Dataset: New New Dataset (GitHub, Saahil-96/Neural-Networks). Classes: bike, non-bike.

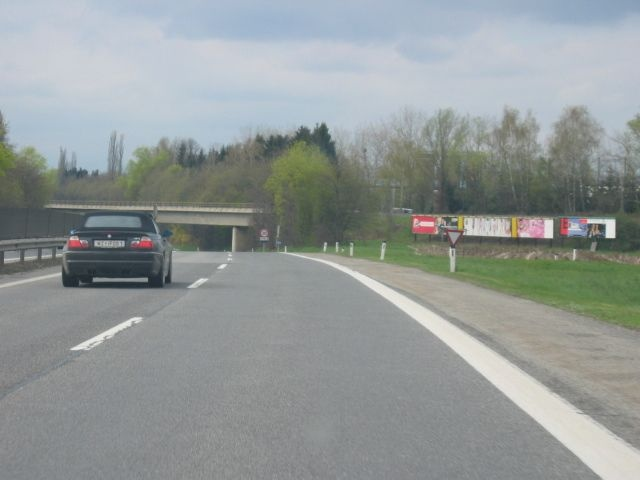
Label: non-bike

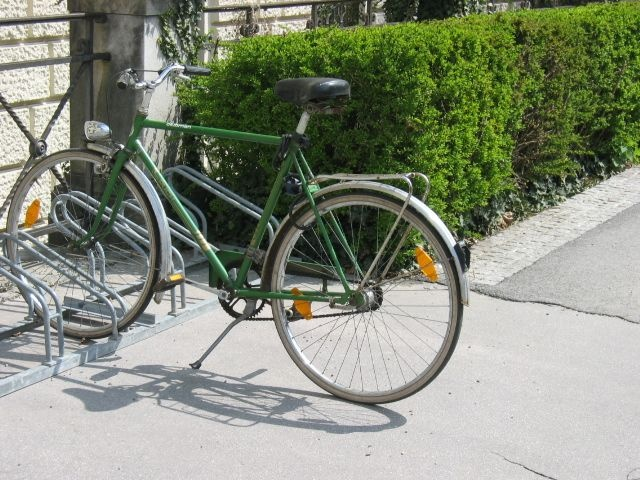
Label: bike

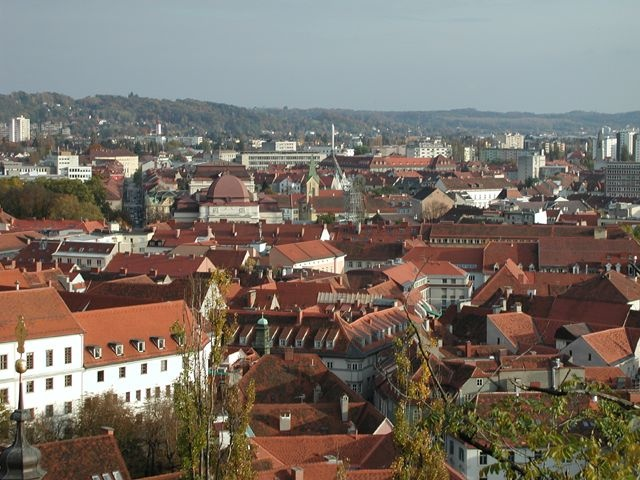
Label: non-bike

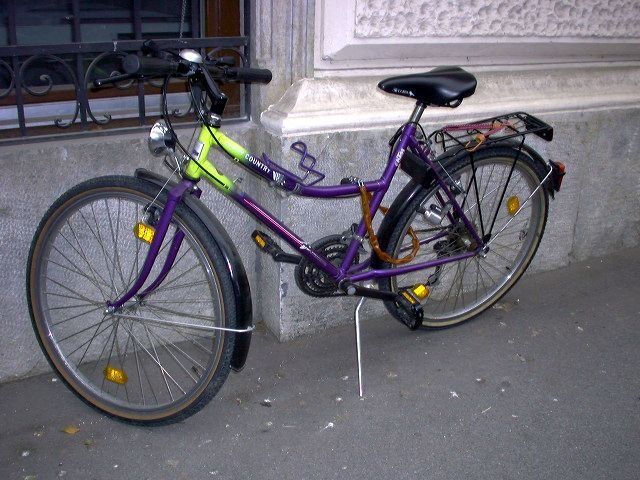
Label: bike

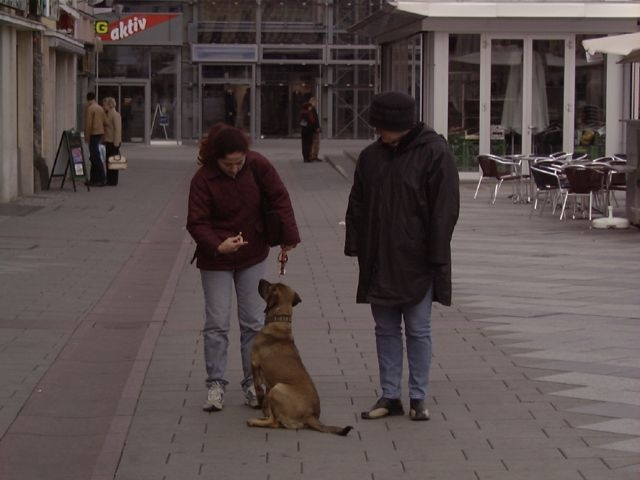
Label: non-bike

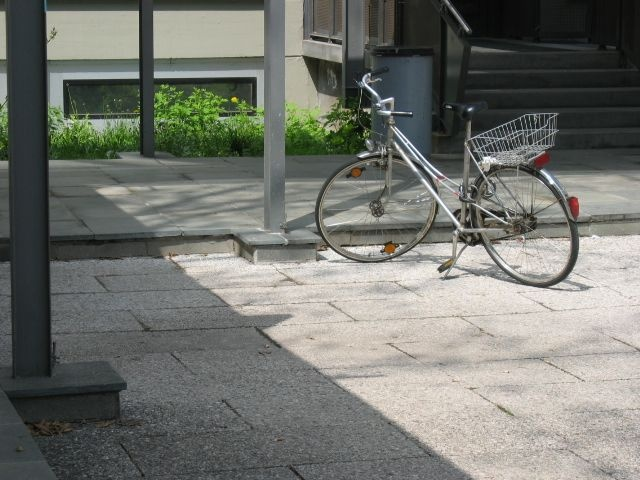
Label: bike
